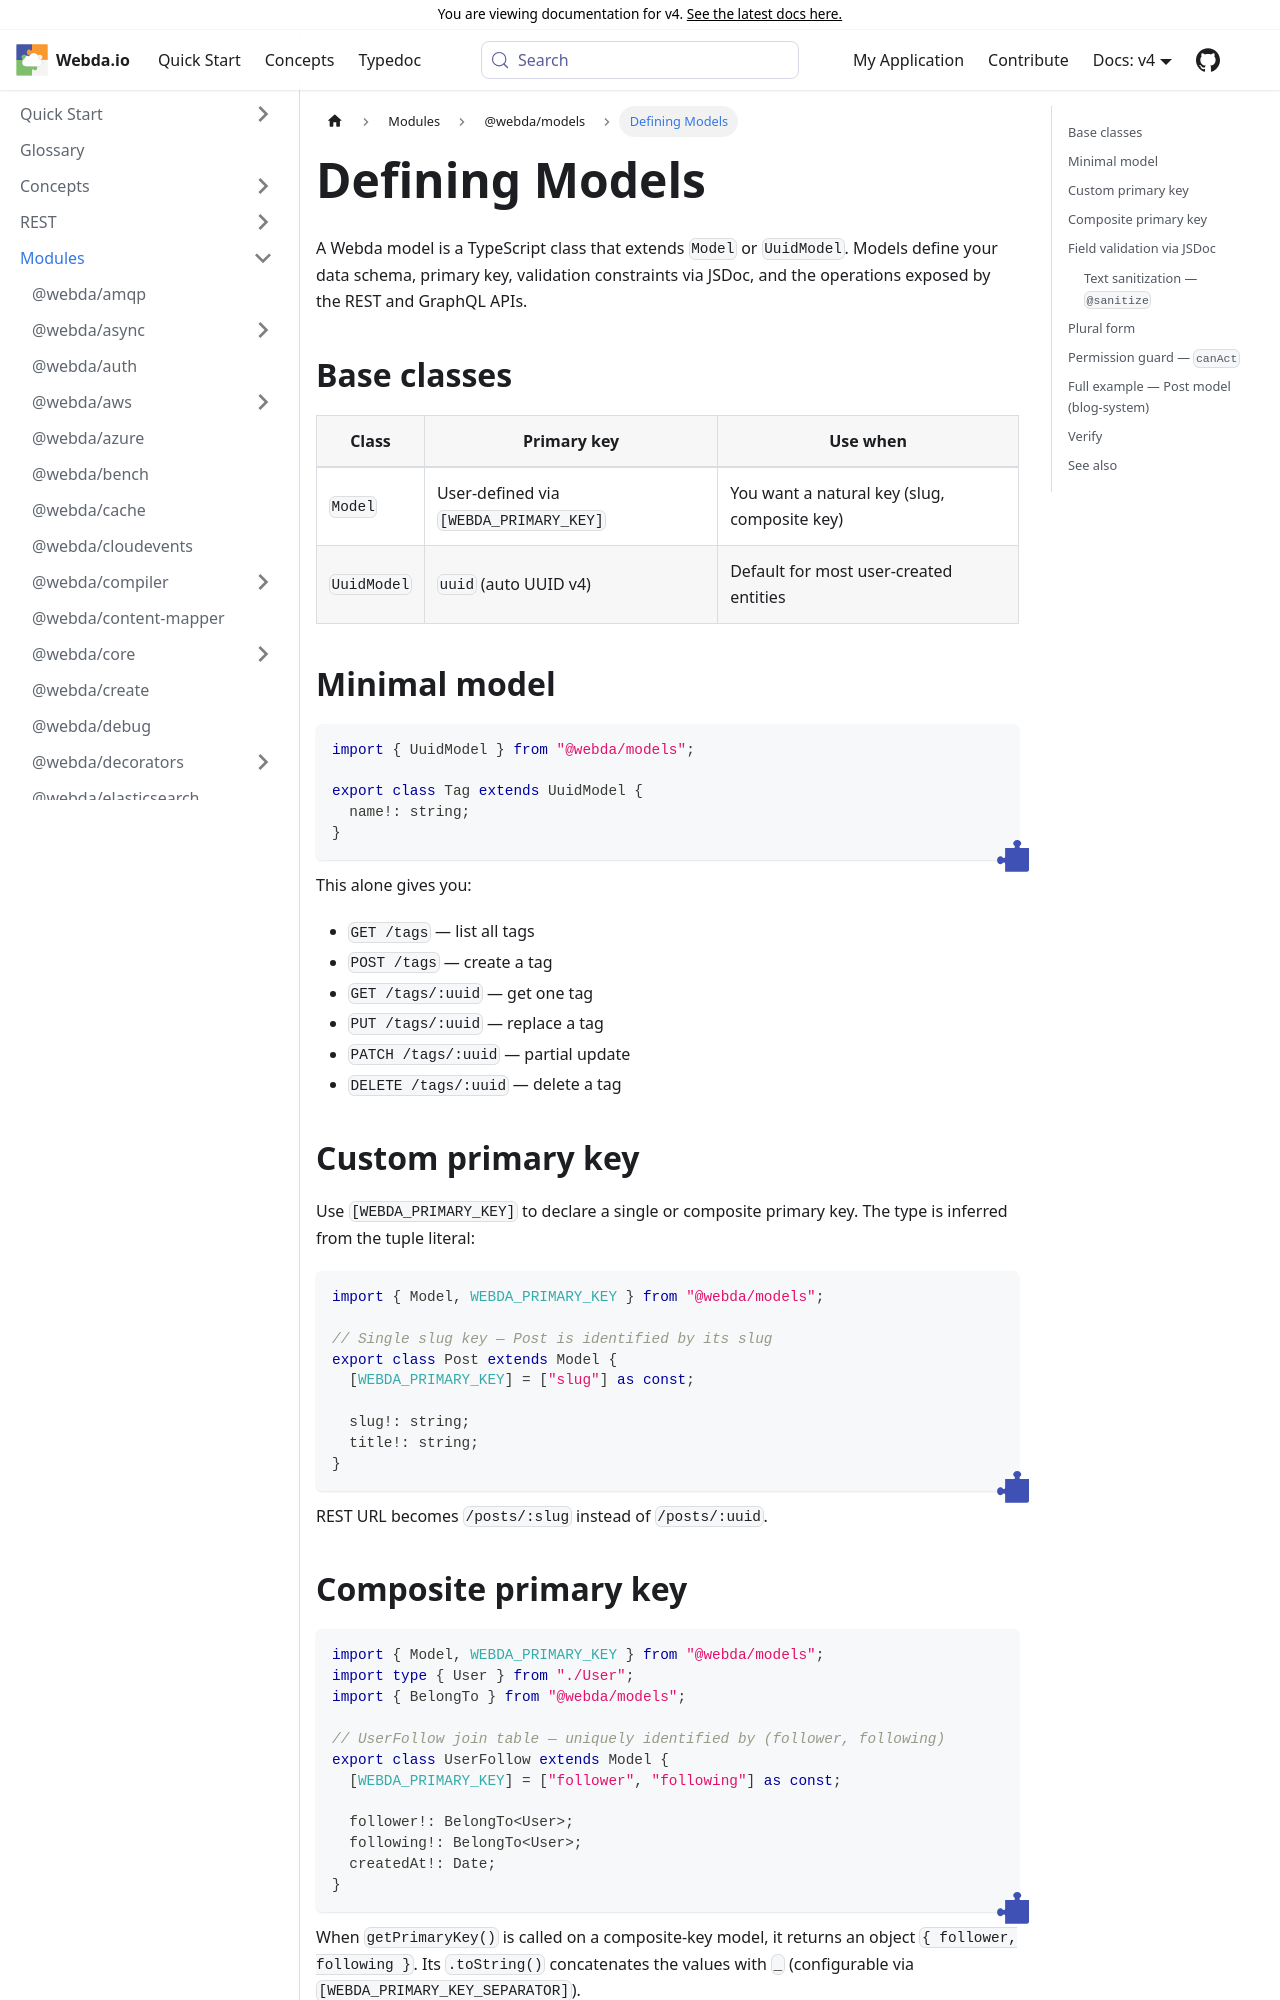

repository: loopingz/webda.io · page: v4/docs/Modules/models/Defining-Models/index.html · generator: docusaurus

---
sidebar_position: 2
sidebar_label: Defining Models
---

# Defining Models

A Webda model is a TypeScript class that extends `Model` or `UuidModel`. Models define your data schema, primary key, validation constraints via JSDoc, and the operations exposed by the REST and GraphQL APIs.

## Base classes

| Class       | Primary key                            | Use when                                     |
| ----------- | -------------------------------------- | -------------------------------------------- |
| `Model`     | User-defined via `[WEBDA_PRIMARY_KEY]` | You want a natural key (slug, composite key) |
| `UuidModel` | `uuid` (auto UUID v4)                  | Default for most user-created entities       |

## Minimal model

```typescript
import { UuidModel } from "@webda/models";

export class Tag extends UuidModel {
  name!: string;
}
```

This alone gives you:

- `PUT /tags` — query tags (WQL in the body; `GET /tags?q=` when the REST transport `queryMethod` is `GET`)
- `POST /tags` — create a tag
- `GET /tags/:uuid` — get one tag
- `PUT /tags/:uuid` — replace a tag
- `PATCH /tags/:uuid` — partial update
- `DELETE /tags/:uuid` — delete a tag

## Custom primary key

Use `[WEBDA_PRIMARY_KEY]` to declare a single or composite primary key. The type is inferred from the tuple literal:

```typescript
import { Model, WEBDA_PRIMARY_KEY } from "@webda/models";

// Single slug key — Post is identified by its slug
export class Post extends Model {
  [WEBDA_PRIMARY_KEY] = ["slug"] as const;

  slug!: string;
  title!: string;
}
```

REST URL becomes `/posts/:slug` instead of `/posts/:uuid`.

## Composite primary key

```typescript
import { Model, WEBDA_PRIMARY_KEY } from "@webda/models";
import type { User } from "./User";
import { BelongTo } from "@webda/models";

// UserFollow join table — uniquely identified by (follower, following)
export class UserFollow extends Model {
  [WEBDA_PRIMARY_KEY] = ["follower", "following"] as const;

  follower!: BelongTo<User>;
  following!: BelongTo<User>;
  createdAt!: Date;
}
```

When `getPrimaryKey()` is called on a composite-key model, it returns an object `{ follower, following }`. Its `.toString()` concatenates the values with `_` (configurable via `[WEBDA_PRIMARY_KEY_SEPARATOR]`).
